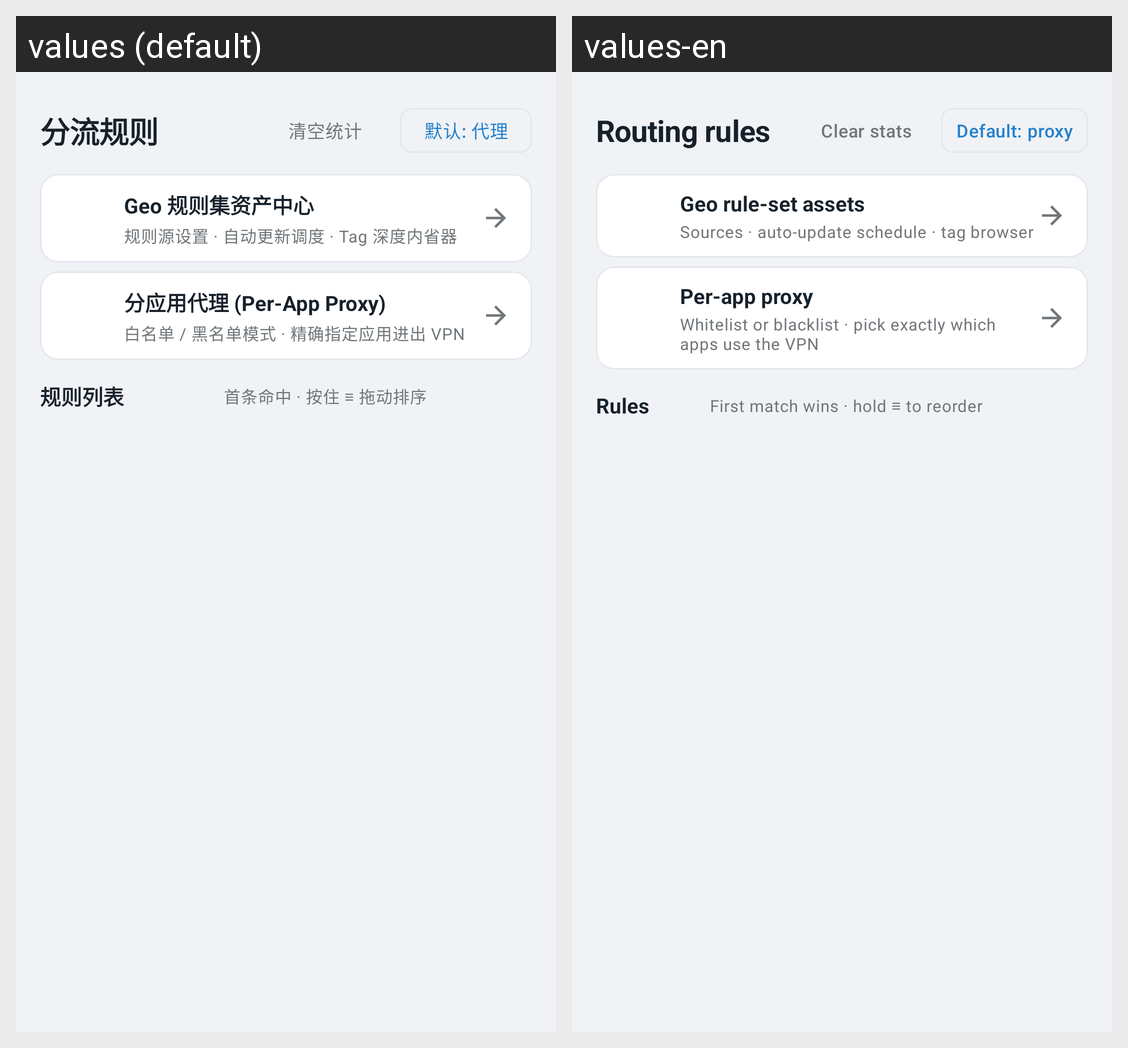

Translations of the strings shown on this Android screen, per locale in the grid:
Android screen res/layout/fragment_rules.xml rendered under 2 locales, left to right: values (default), values-en. Device: Nexus 5 (rendered at 1080×1920; each locale shown at half size, 540×960, under a caption strip naming it); theme Theme.Mirage.
Strings drawn on this screen, with the default value and each locale's value (text and hints the layout hard-codes, and strings that could not be matched under every locale, appear in the picture but are not listed):

rules_title
  values: 分流规则
  values-en: Routing rules

rules_clear_stats
  values: 清空统计
  values-en: Clear stats

rules_default_proxy
  values: 默认: 代理
  values-en: Default: proxy

rules_geo_entry
  values: Geo 规则集资产中心
  values-en: Geo rule-set assets

rules_geo_entry_desc
  values: 规则源设置 · 自动更新调度 · Tag 深度内省器
  values-en: Sources · auto-update schedule · tag browser

rules_perapp_entry
  values: 分应用代理 (Per-App Proxy)
  values-en: Per-app proxy

rules_perapp_entry_desc
  values: 白名单 / 黑名单模式 · 精确指定应用进出 VPN
  values-en: Whitelist or blacklist · pick exactly which apps use the VPN

rules_list_label
  values: 规则列表
  values-en: Rules

rules_drag_hint
  values: 首条命中 · 按住 ≡ 拖动排序
  values-en: First match wins · hold ≡ to reorder
